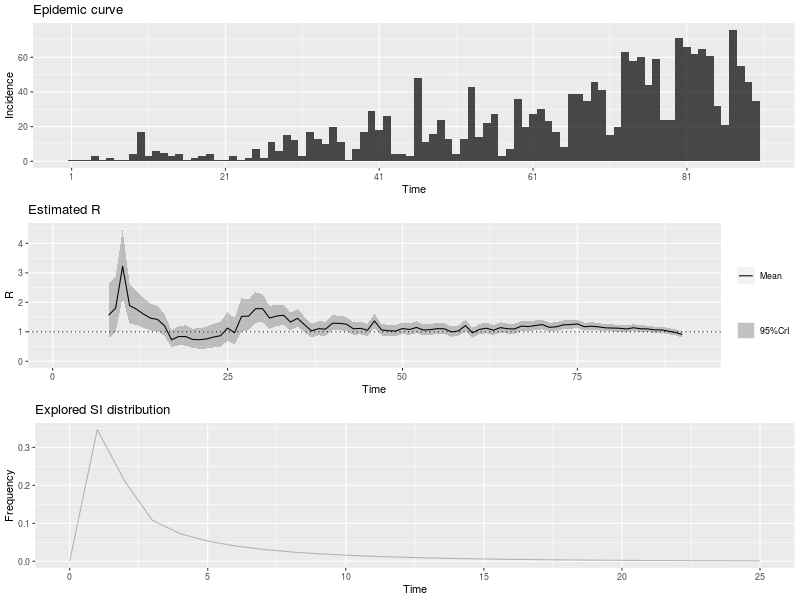

The file beside this chart, header and first rows:
, t_start, t_end, Mean(R), Std(R), Quantile.0.025(R), Quantile.0.05(R), Quantile.0.25(R), Median(R), Quantile.0.75(R), Quantile.0.95(R), Quantile.0.975(R)
1, 2, 8, 1.566, 0.4722, 0.7819, 0.8784, 1.227, 1.519, 1.854, 2.415, 2.619
2, 3, 9, 1.8, 0.4812, 0.9842, 1.088, 1.457, 1.758, 2.097, 2.658, 2.859
3, 4, 10, 3.219, 0.5877, 2.172, 2.317, 2.805, 3.183, 3.593, 4.243, 4.469
4, 5, 11, 1.89, 0.345, 1.275, 1.36, 1.647, 1.869, 2.109, 2.491, 2.623
5, 6, 12, 1.763, 0.298, 1.228, 1.303, 1.554, 1.746, 1.954, 2.28, 2.394
6, 7, 13, 1.6, 0.2595, 1.132, 1.198, 1.418, 1.586, 1.766, 2.049, 2.147
7, 8, 14, 1.463, 0.2313, 1.045, 1.104, 1.301, 1.45, 1.611, 1.863, 1.949
8, 9, 15, 1.418, 0.2162, 1.026, 1.082, 1.267, 1.407, 1.557, 1.791, 1.872
9, 10, 16, 1.2, 0.1898, 0.8574, 0.906, 1.067, 1.19, 1.322, 1.528, 1.6
10, 11, 17, 0.7291, 0.1458, 0.4718, 0.5069, 0.6262, 0.7194, 0.8215, 0.9844, 1.041
11, 12, 18, 0.8385, 0.1677, 0.5426, 0.583, 0.7201, 0.8273, 0.9447, 1.132, 1.198
12, 13, 19, 0.8403, 0.1752, 0.5327, 0.5743, 0.7164, 0.8281, 0.9509, 1.148, 1.217
13, 14, 20, 0.7408, 0.1699, 0.446, 0.4851, 0.6202, 0.7278, 0.8472, 1.041, 1.109
14, 15, 21, 0.7317, 0.1775, 0.4262, 0.4662, 0.6055, 0.7174, 0.8423, 1.046, 1.118
15, 16, 22, 0.7587, 0.1897, 0.4337, 0.4759, 0.6237, 0.743, 0.8767, 1.095, 1.173
16, 17, 23, 0.8218, 0.2055, 0.4697, 0.5155, 0.6755, 0.8048, 0.9495, 1.186, 1.271
17, 18, 24, 0.8672, 0.2168, 0.4957, 0.544, 0.7129, 0.8493, 1.002, 1.252, 1.341
18, 19, 25, 1.126, 0.2518, 0.6879, 0.7464, 0.9477, 1.108, 1.284, 1.57, 1.671
19, 20, 26, 0.9659, 0.2277, 0.5725, 0.6243, 0.8042, 0.9481, 1.108, 1.368, 1.461
20, 21, 27, 1.523, 0.2877, 1.012, 1.082, 1.32, 1.505, 1.706, 2.025, 2.136
21, 22, 28, 1.53, 0.2664, 1.053, 1.12, 1.343, 1.515, 1.701, 1.993, 2.095
22, 23, 29, 1.783, 0.2658, 1.301, 1.37, 1.598, 1.77, 1.955, 2.242, 2.341
23, 24, 30, 1.783, 0.2383, 1.347, 1.41, 1.617, 1.773, 1.938, 2.193, 2.28
24, 25, 31, 1.465, 0.1941, 1.11, 1.161, 1.33, 1.457, 1.591, 1.798, 1.869
25, 26, 32, 1.534, 0.1875, 1.189, 1.24, 1.404, 1.527, 1.656, 1.855, 1.923
26, 27, 33, 1.56, 0.1766, 1.233, 1.281, 1.437, 1.553, 1.675, 1.861, 1.925
27, 28, 34, 1.329, 0.1515, 1.049, 1.09, 1.224, 1.324, 1.428, 1.588, 1.642
28, 29, 35, 1.457, 0.1527, 1.173, 1.215, 1.351, 1.452, 1.557, 1.717, 1.771
29, 30, 36, 1.24, 0.1329, 0.9931, 1.03, 1.148, 1.235, 1.327, 1.466, 1.514
30, 31, 37, 1.029, 0.118, 0.8108, 0.8429, 0.9472, 1.025, 1.106, 1.231, 1.273
31, 32, 38, 1.106, 0.1236, 0.8769, 0.9107, 1.02, 1.101, 1.187, 1.317, 1.361
32, 33, 39, 1.092, 0.122, 0.8656, 0.8989, 1.007, 1.087, 1.171, 1.3, 1.343
33, 34, 40, 1.29, 0.1317, 1.045, 1.081, 1.199, 1.286, 1.376, 1.514, 1.561
34, 35, 41, 1.287, 0.1262, 1.052, 1.087, 1.2, 1.283, 1.37, 1.502, 1.546
35, 36, 42, 1.256, 0.1198, 1.032, 1.066, 1.173, 1.252, 1.335, 1.459, 1.501
36, 37, 43, 1.1, 0.1084, 0.8982, 0.9283, 1.025, 1.097, 1.171, 1.285, 1.323
37, 38, 44, 1.117, 0.1085, 0.9144, 0.9446, 1.042, 1.113, 1.188, 1.301, 1.339
38, 39, 45, 1.052, 0.1042, 0.858, 0.887, 0.9803, 1.049, 1.121, 1.229, 1.266
39, 40, 46, 1.368, 0.1186, 1.145, 1.179, 1.286, 1.364, 1.446, 1.569, 1.61
40, 41, 47, 1.061, 0.09897, 0.8762, 0.9039, 0.993, 1.058, 1.126, 1.229, 1.264
41, 42, 48, 1.035, 0.09739, 0.8532, 0.8805, 0.9681, 1.032, 1.099, 1.201, 1.235
42, 43, 49, 1.023, 0.09712, 0.8417, 0.8689, 0.9561, 1.02, 1.087, 1.188, 1.222
43, 44, 50, 1.11, 0.1014, 0.9205, 0.949, 1.04, 1.107, 1.177, 1.282, 1.318
44, 45, 51, 1.079, 0.09847, 0.8943, 0.922, 1.011, 1.076, 1.143, 1.246, 1.28
45, 46, 52, 1.147, 0.1006, 0.9581, 0.9865, 1.077, 1.144, 1.213, 1.317, 1.352
46, 47, 53, 1.059, 0.09472, 0.8815, 0.9081, 0.9936, 1.056, 1.121, 1.219, 1.252
47, 48, 54, 1.073, 0.09485, 0.8952, 0.922, 1.008, 1.07, 1.135, 1.234, 1.267
48, 49, 55, 1.107, 0.09565, 0.9277, 0.9547, 1.041, 1.104, 1.17, 1.269, 1.302
49, 50, 56, 1.101, 0.09404, 0.9241, 0.9508, 1.036, 1.098, 1.163, 1.26, 1.293
50, 51, 57, 0.9946, 0.08826, 0.8292, 0.8541, 0.9338, 0.992, 1.053, 1.144, 1.175
51, 52, 58, 1.03, 0.09035, 0.8607, 0.8862, 0.9678, 1.027, 1.09, 1.183, 1.215
52, 53, 59, 1.21, 0.09782, 1.026, 1.054, 1.143, 1.207, 1.274, 1.375, 1.409
53, 54, 60, 0.9632, 0.08447, 0.8047, 0.8285, 0.9049, 0.9607, 1.019, 1.106, 1.136
54, 55, 61, 1.082, 0.09047, 0.9118, 0.9374, 1.019, 1.079, 1.141, 1.235, 1.266
55, 56, 62, 1.122, 0.09127, 0.9498, 0.9757, 1.059, 1.119, 1.182, 1.276, 1.307
56, 57, 63, 1.053, 0.08686, 0.8898, 0.9144, 0.9933, 1.051, 1.11, 1.2, 1.23
57, 58, 64, 1.142, 0.08997, 0.9721, 0.9977, 1.08, 1.139, 1.201, 1.293, 1.325
58, 59, 65, 1.104, 0.08674, 0.9406, 0.9653, 1.044, 1.102, 1.161, 1.25, 1.28
59, 60, 66, 1.094, 0.08518, 0.9336, 0.9579, 1.036, 1.092, 1.15, 1.238, 1.267
60, 61, 67, 1.193, 0.08797, 1.027, 1.052, 1.133, 1.191, 1.251, 1.342, 1.372
... 23 more rows
